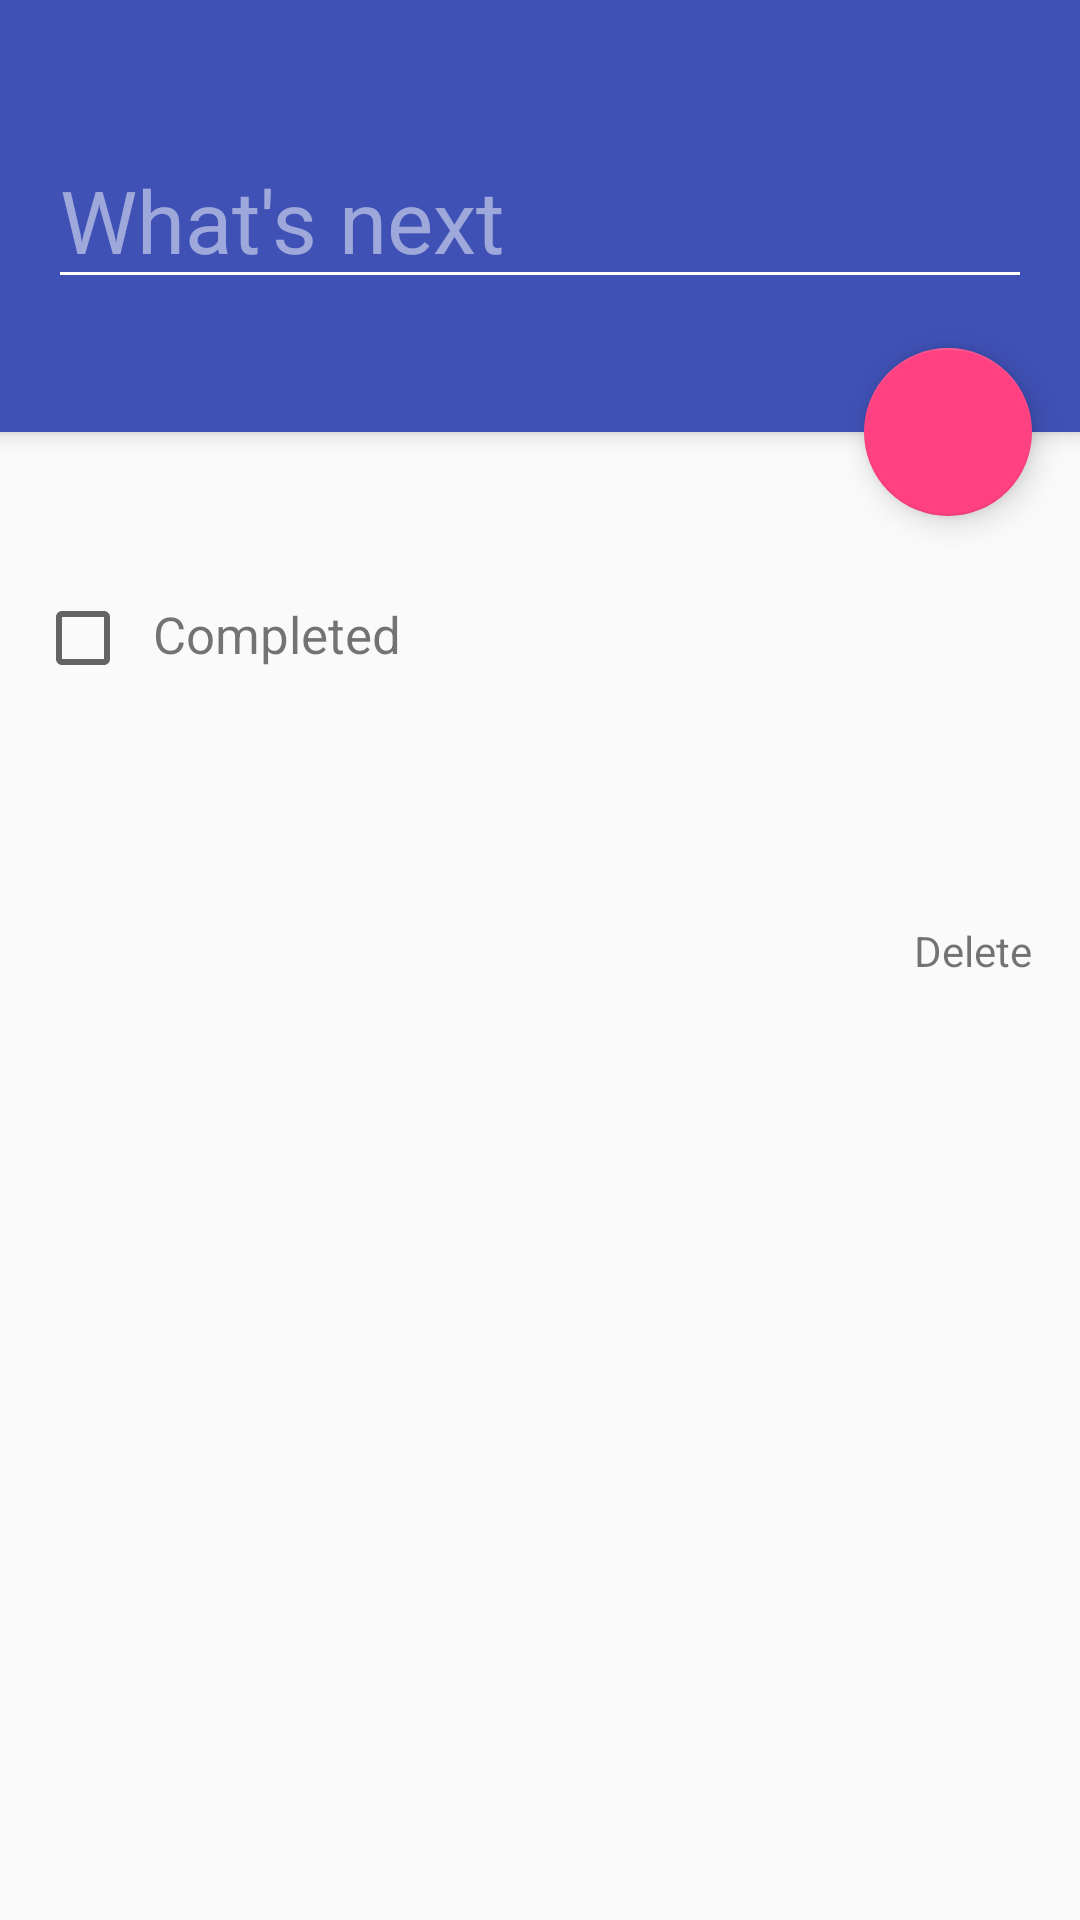

Write the Android layout XML for this screen, with the resource values it uses.
<!-- AndroidManifest.xml: application theme AppTheme -->
<!-- res/layout/activity_edit_todo.xml -->
<?xml version="1.0" encoding="utf-8"?>
<android.support.design.widget.CoordinatorLayout
    xmlns:android="http://schemas.android.com/apk/res/android"
    xmlns:app="http://schemas.android.com/apk/res-auto"
    xmlns:tools="http://schemas.android.com/tools"
    android:layout_width="match_parent"
    android:layout_height="match_parent">

    <android.support.design.widget.AppBarLayout
        android:id="@+id/appbar"
        android:layout_width="match_parent"
        android:layout_height="@dimen/todo_edit_app_bar_height"
        android:theme="@style/AppTheme.AppBarOverlay">

        <View
            android:layout_width="match_parent"
            android:layout_height="@dimen/todo_edit_margin_top"/>

        <EditText
            android:id="@+id/toto_detail_todo_edit"
            android:layout_width="match_parent"
            android:layout_height="wrap_content"
            android:layout_marginLeft="@dimen/spacing_medium"
            android:layout_marginRight="@dimen/spacing_medium"
            android:layout_marginBottom="@dimen/todo_edit_margin_bottom"
            android:singleLine="true"
            android:textSize="@dimen/todo_edit_font_size"
            android:hint="@string/whats_next"
            tools:text="todo"/>

    </android.support.design.widget.AppBarLayout>

    <LinearLayout
        android:layout_width="match_parent"
        android:layout_height="wrap_content"
        android:layout_marginTop="@dimen/todo_edit_body_margin_top"
        android:orientation="vertical"
        android:padding="16dp"
        app:layout_behavior="@string/appbar_scrolling_view_behavior">

        <LinearLayout
            android:id="@+id/todo_detail_complete_wrapper"
            android:layout_width="match_parent"
            android:layout_height="wrap_content"
            android:background="?attr/selectableItemBackground"
            android:layout_marginBottom="6dp">

            <CheckBox
                android:id="@+id/todo_detail_complete"
                android:layout_width="wrap_content"
                android:layout_height="wrap_content"
                android:layout_marginLeft="-4.5dp"
                android:layout_marginRight="-5dp"/>

            <TextView
                android:layout_width="wrap_content"
                android:layout_height="wrap_content"
                android:padding="@dimen/spacing_small"
                android:text="@string/completed"
                android:textSize="@dimen/todo_edit_body_font_size"/>

        </LinearLayout>

        <LinearLayout
            android:layout_width="match_parent"
            android:layout_height="wrap_content">

            <ImageView
                android:layout_width="@dimen/icon_24dp"
                android:layout_height="@dimen/icon_24dp"
                android:src="@drawable/ic_alarm_black_24dp"
                android:layout_gravity="center"
                android:contentDescription="@null" />

            <TextView
                android:id="@+id/todo_detail_date"
                android:layout_width="0dp"
                android:layout_height="wrap_content"
                android:layout_weight="1"
                android:padding="@dimen/spacing_small"
                android:textSize="@dimen/todo_edit_body_font_size"
                android:background="?attr/selectableItemBackground"
                tools:text="Wed, Jan 27, 2016"/>

            <TextView
                android:id="@+id/todo_detail_time"
                android:layout_width="wrap_content"
                android:layout_height="wrap_content"
                android:padding="@dimen/spacing_medium"
                android:textSize="@dimen/todo_edit_body_font_size"
                android:background="?attr/selectableItemBackground"
                tools:text="6:00"/>

        </LinearLayout>

        <TextView
            android:id="@+id/todo_delete"
            android:layout_width="wrap_content"
            android:layout_height="wrap_content"
            android:layout_marginTop="@dimen/spacing_small"
            android:layout_gravity="end"
            android:text="@string/action_delete" />

    </LinearLayout>

    <android.support.design.widget.FloatingActionButton
        android:id="@+id/todo_detail_done"
        android:layout_width="wrap_content"
        android:layout_height="wrap_content"
        android:layout_margin="@dimen/fab_margin"
        android:clickable="true"
        android:src="@drawable/ic_done_white_24dp"
        app:layout_anchor="@+id/appbar"
        app:layout_anchorGravity="bottom|end" />

</android.support.design.widget.CoordinatorLayout>
<!-- resources referenced by this layout -->
<resources>
  <dimen name="fab_margin">16dp</dimen>
  <dimen name="icon_24dp">24dp</dimen>
  <dimen name="spacing_medium">16dp</dimen>
  <dimen name="spacing_small">12dp</dimen>
  <dimen name="todo_edit_app_bar_height">144dp</dimen>
  <dimen name="todo_edit_body_font_size">17sp</dimen>
  <dimen name="todo_edit_body_margin_top">28dp</dimen>
  <dimen name="todo_edit_font_size">29sp</dimen>
  <dimen name="todo_edit_margin_bottom">32dp</dimen>
  <dimen name="todo_edit_margin_top">44dp</dimen>
  <string name="action_delete">Delete</string>
  <string name="completed">Completed</string>
  <string name="whats_next">What\'s next</string>
  <style name="AppTheme.AppBarOverlay" parent="ThemeOverlay.AppCompat.Dark.ActionBar" />
  <style name="AppTheme" parent="Theme.AppCompat.Light.DarkActionBar">
          
          <item name="colorPrimary">@color/colorPrimary</item>
          <item name="colorPrimaryDark">@color/colorPrimaryDark</item>
          <item name="colorAccent">@color/colorAccent</item>
      </style>
  <color name="colorPrimary">#3F51B5</color>
  <color name="colorPrimaryDark">#303F9F</color>
  <color name="colorAccent">#FF4081</color>
</resources>
